Run: headless pygame with SDL's dummy video driver; simulated clock (each Clock.tick advances the game by its frame time, no real sleeping); random seed 0; keys injected as events and as key.get_pressed() state; no mouse input.
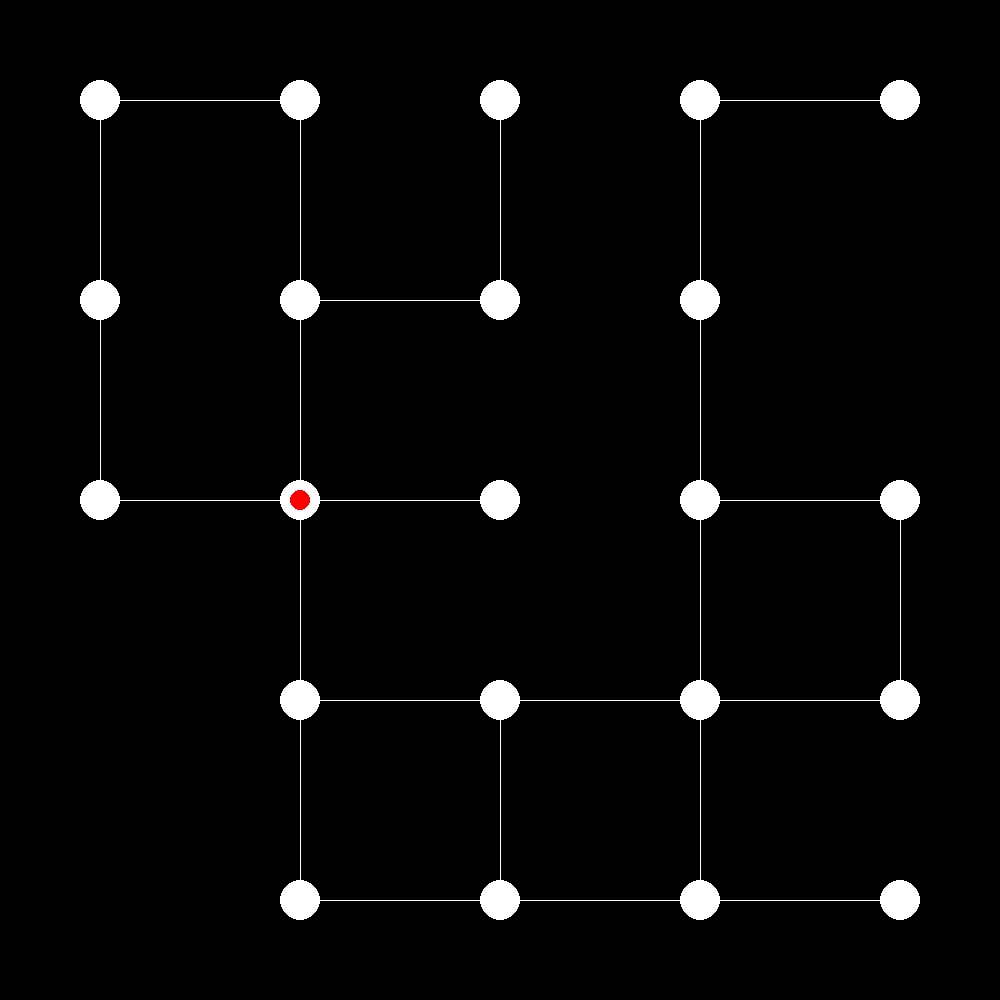
Frame 1 of 4 · flips 1–60 · no input
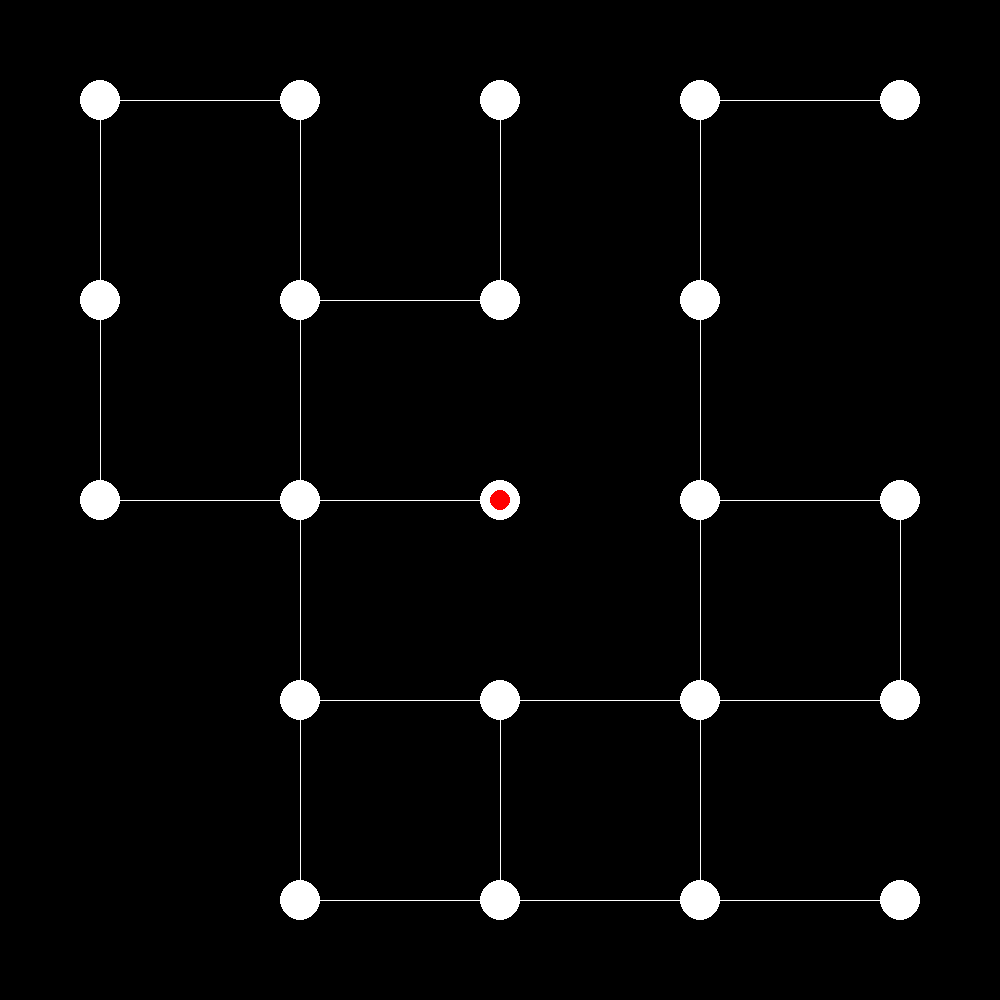
Frame 2 of 4 · flips 61–180 · tapped SPACE, RETURN · held RIGHT (→), D
Frame 3 of 4 · flips 181–300 · held DOWN (↓), S · screen unchanged from frame 2, image omitted
Frame 4 of 4 · flips 301–420 · held LEFT (←), A, UP (↑), W · screen unchanged from frame 3, image omitted

The pygame program that drew these frames:


import pygame
import sys

pygame.init()

screen = pygame.display.set_mode((1000, 1000))

graph = {
    (300, 500): [(500, 500), (100, 500), (300, 300), (300, 700)],
    (500, 500): [(300, 500)],
    (100, 500): [(300, 500), (100, 300)],
    (100, 300): [(100, 500), (100, 100)],
    (300, 300): [(300, 500), (500, 300), (300, 100)],
    (500, 300): [(300, 300), (500, 100)],
    (100, 100): [(100, 300), (300, 100)],
    (300, 100): [(300, 300), (100, 100)],
    (500, 100): [(500, 300)],
    (300, 700): [(300, 500), (500, 700),(300,900)],
    (500, 700): [(300, 700), (700, 700), (500, 900)],
    (500, 900): [(500, 700), (700, 900)],
    (700, 700): [(500, 700), (700, 900),(900,700),(700,500)],
    (700, 900): [(700, 700), (500, 900),(900,900)],
    (700, 500): [(700, 700),(900,500),(700,300)], 
    (300, 900): [(300, 700), (500, 900)],
    (700, 300): [(700, 500),(700,100)],
    (900, 500): [(700, 500),(900,700)],
    (900, 700): [(700, 700),(900,500)],
    (900, 900): [(700, 900)],
    (700, 100): [(700, 300),(900,100)],
    (900, 100): [(700, 100)],
}

#
move = None

player_position = (300,500)


while True:
    for event in pygame.event.get():
        if event.type == pygame.QUIT:
            pygame.quit()
            sys.exit()
        if event.type == pygame.KEYDOWN:
            if event.key == pygame.K_LEFT or event.key == ord('a'):
                print('left')
                move = 'left'
            if event.key == pygame.K_RIGHT or event.key == ord('d'):
                print('right')
                move = "right"
            if event.key == pygame.K_UP or event.key == ord('w'):
                print('up')
                move = 'up'
            if event.key == pygame.K_DOWN or event.key == ord('s'):
                print("down")
                move = 'down'

    # Redraw the screen to erase previous drawings
    screen.fill((0, 0, 0))

    # Draw the nodes
    for node, data in graph.items():
        pygame.draw.circle(screen, (255, 255, 255), node, 20)
        for neighbor in graph[node]:
            pygame.draw.line(screen, (255, 255, 255), node, neighbor)
    
    # Get the adjacent nodes for the current player position
    adjacent_nodes = graph[player_position]
   
    if move == 'up':
        x, y = player_position
        new_y = y - 200
        if (x, new_y) in adjacent_nodes:
            player_position  = (x, new_y)
            move = None
    if move == "down":
        x, y = player_position
        new_y = y + 200
        if (x, new_y) in adjacent_nodes:
            player_position  = (x, new_y)
            move = None
        
    if move == "left":
        x, y = player_position
        new_x = x - 200
        if (new_x, y) in adjacent_nodes:
            player_position = (new_x, y) 
            move = None

    if move == "right":
        x, y = player_position
        new_x = x + 200
        if (new_x, y) in adjacent_nodes:
            player_position = (new_x, y) 
            move = None

    

    # Draw the current player position
    pos = player_position
    pygame.draw.circle(screen, (255, 0, 0), pos, 10)
    print(player_position)
    pygame.display.flip()
    pygame.time.delay(500)
